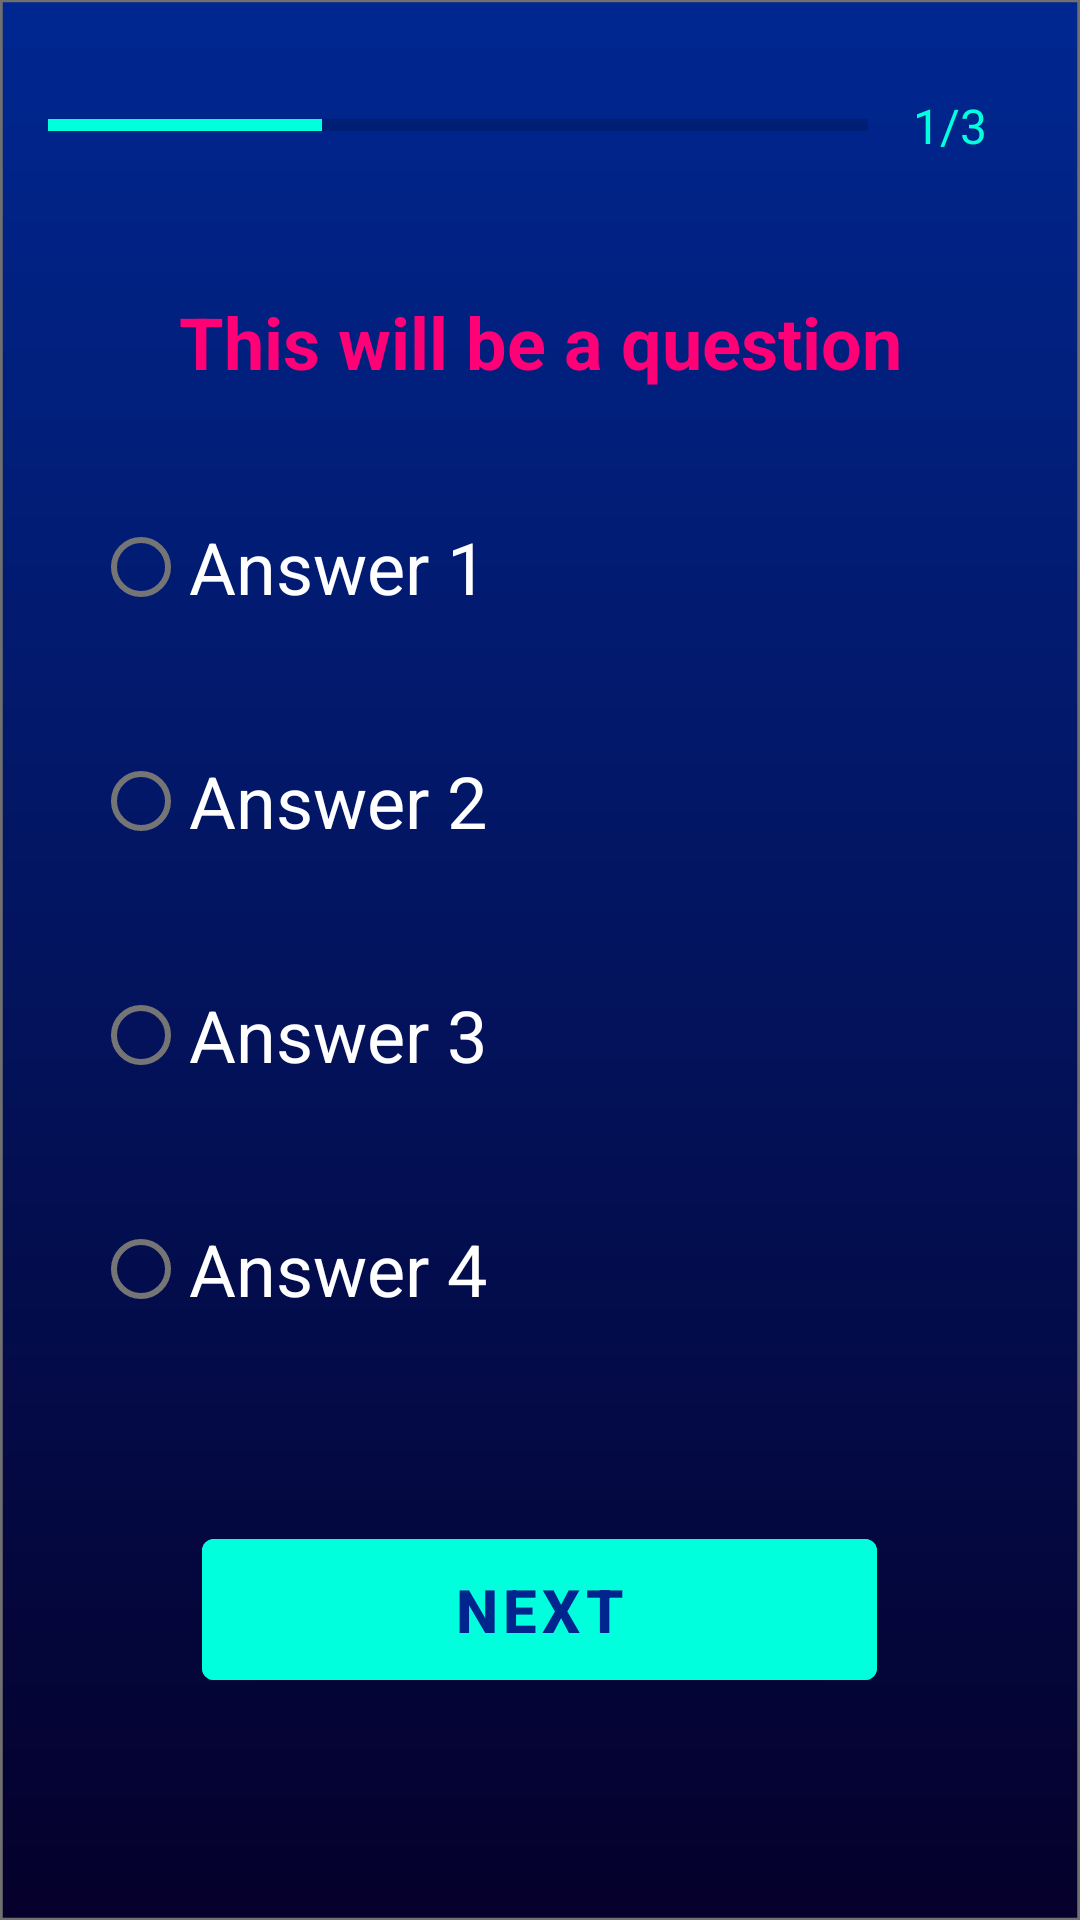

Write the Android layout XML for this screen, with the resource values it uses.
<!-- AndroidManifest.xml: activity theme QuestionsTheme -->
<!-- res/layout/activity_device_question_one.xml -->
<?xml version="1.0" encoding="utf-8"?>
<ScrollView xmlns:android="http://schemas.android.com/apk/res/android"
    xmlns:app="http://schemas.android.com/apk/res-auto"
    xmlns:tools="http://schemas.android.com/tools"
    android:layout_width="match_parent"
    android:layout_height="match_parent"
    android:fillViewport="true"
    android:background="@drawable/ic_background"
    tools:context=".DeviceQuestionOneActivity">

    <LinearLayout
        android:layout_width="match_parent"
        android:layout_height="wrap_content"
        android:gravity="center_horizontal"
        android:orientation="vertical"
        android:padding="16dp">

        <LinearLayout
            android:layout_width="match_parent"
            android:layout_height="wrap_content"
            android:orientation="horizontal"
            android:gravity="center">

            <ProgressBar
                android:id="@+id/pb_progressBar_device"
                style="?android:attr/progressBarStyleHorizontal"
                android:layout_width="wrap_content"
                android:layout_height="wrap_content"
                android:layout_weight="1"
                android:max="3"
                android:minHeight="50dp"
                android:progress="1"
                android:progressTint="@color/teal"
                android:indeterminate="false">
            </ProgressBar>

            <TextView
                android:id="@+id/tv_progress_device"
                android:layout_width="wrap_content"
                android:layout_height="wrap_content"
                android:gravity="center"
                android:padding="15dp"
                android:text="1/3"
                android:textColorHint="#7A8089"
                android:textColor="@color/teal"
                android:textSize="16sp">
            </TextView>

        </LinearLayout>

        <TextView
            android:id="@+id/tv_question_device"
            android:layout_width="match_parent"
            android:layout_height="wrap_content"
            android:text="This will be a question"
            android:gravity="center"
            android:textSize="24sp"
            android:textStyle="bold"
            android:textColor="@color/pink"
            android:layout_marginTop="30dp">
        </TextView>

        <RadioGroup
            android:id="@+id/rg_options_device"
            android:layout_width="match_parent"
            android:layout_height="wrap_content"
            android:padding="15dp"
            android:layout_marginTop="20dp">

            <RadioButton
                android:id="@+id/rb_answer_one_device"
                android:layout_width="match_parent"
                android:layout_height="wrap_content"
                android:text="Answer 1"
                android:textSize="24sp"
                android:textColor="@color/white"
                android:layout_marginBottom="30dp">
            </RadioButton>
            <RadioButton
                android:id="@+id/rb_answer_two_device"
                android:layout_width="match_parent"
                android:layout_height="wrap_content"
                android:text="Answer 2"
                android:textSize="24sp"
                android:textColor="@color/white"
                android:layout_marginBottom="30dp">
            </RadioButton>
            <RadioButton
                android:id="@+id/rb_answer_three_device"
                android:layout_width="match_parent"
                android:layout_height="wrap_content"
                android:text="Answer 3"
                android:textSize="24sp"
                android:textColor="@color/white"
                android:layout_marginBottom="30dp">
            </RadioButton>
            <RadioButton
                android:id="@+id/rb_answer_four_device"
                android:layout_width="match_parent"
                android:layout_height="wrap_content"
                android:text="Answer 4"
                android:textSize="24sp"
                android:textColor="@color/white"
                android:layout_marginBottom="30dp">
            </RadioButton>
        </RadioGroup>

        <Button
            android:id="@+id/btn_next_device"
            android:layout_width="225dp"
            android:layout_height="wrap_content"
            android:text="Next"
            android:textAlignment="center"
            android:textSize="20sp"
            android:textStyle="bold"
            android:textColor="@color/blueDark"
            android:padding="10dp"
            android:gravity="end"
            android:backgroundTint="@color/teal"
            android:layout_marginTop="15dp"
            tools:ignore="RtlCompat">
        </Button>



    </LinearLayout>

</ScrollView>
<!-- resources referenced by this layout -->
<resources>
  <color name="blueDark">#00258C</color>
  <color name="pink">#FF0077</color>
  <color name="teal">#00FFDC</color>
  <color name="white">#FFFFFFFF</color>
  <!-- drawable ic_background (drawable) -->
  <vector xmlns:android="http://schemas.android.com/apk/res/android"
      xmlns:aapt="http://schemas.android.com/aapt"
      android:width="393dp"
      android:height="851dp"
      android:viewportWidth="393"
      android:viewportHeight="851">
    <path
        android:pathData="M0,0h393v851h-393z"
        android:strokeWidth="1"
        android:strokeColor="#00000000">
      <aapt:attr name="android:fillColor">
        <gradient 
            android:startY="0"
            android:startX="196.5"
            android:endY="851"
            android:endX="196.5"
            android:type="linear">
          <item android:offset="0" android:color="#FF002791"/>
          <item android:offset="1" android:color="#FF05002B"/>
        </gradient>
      </aapt:attr>
    </path>
    <path
        android:pathData="M0.5,0.5h392v850h-392z"
        android:strokeWidth="1"
        android:fillColor="#00000000"
        android:strokeColor="#707070"/>
  </vector>
  <style name="QuestionsTheme" parent="Theme.MaterialComponents.DayNight.DarkActionBar">
          
          <item name="colorPrimary">@color/blue</item>
          <item name="colorPrimaryVariant">@color/blueDark</item>
          <item name="colorOnPrimary">@color/white</item>
          
          <item name="colorSecondary">@color/pink</item>
          <item name="colorSecondaryVariant">@color/teal</item>
          <item name="colorOnSecondary">@color/black</item>
          
          <item name="android:statusBarColor" tools:targetApi="l">?attr/colorPrimary</item>
          
      </style>
  <color name="blue">#00A8FF</color>
  <color name="black">#FF000000</color>
</resources>
